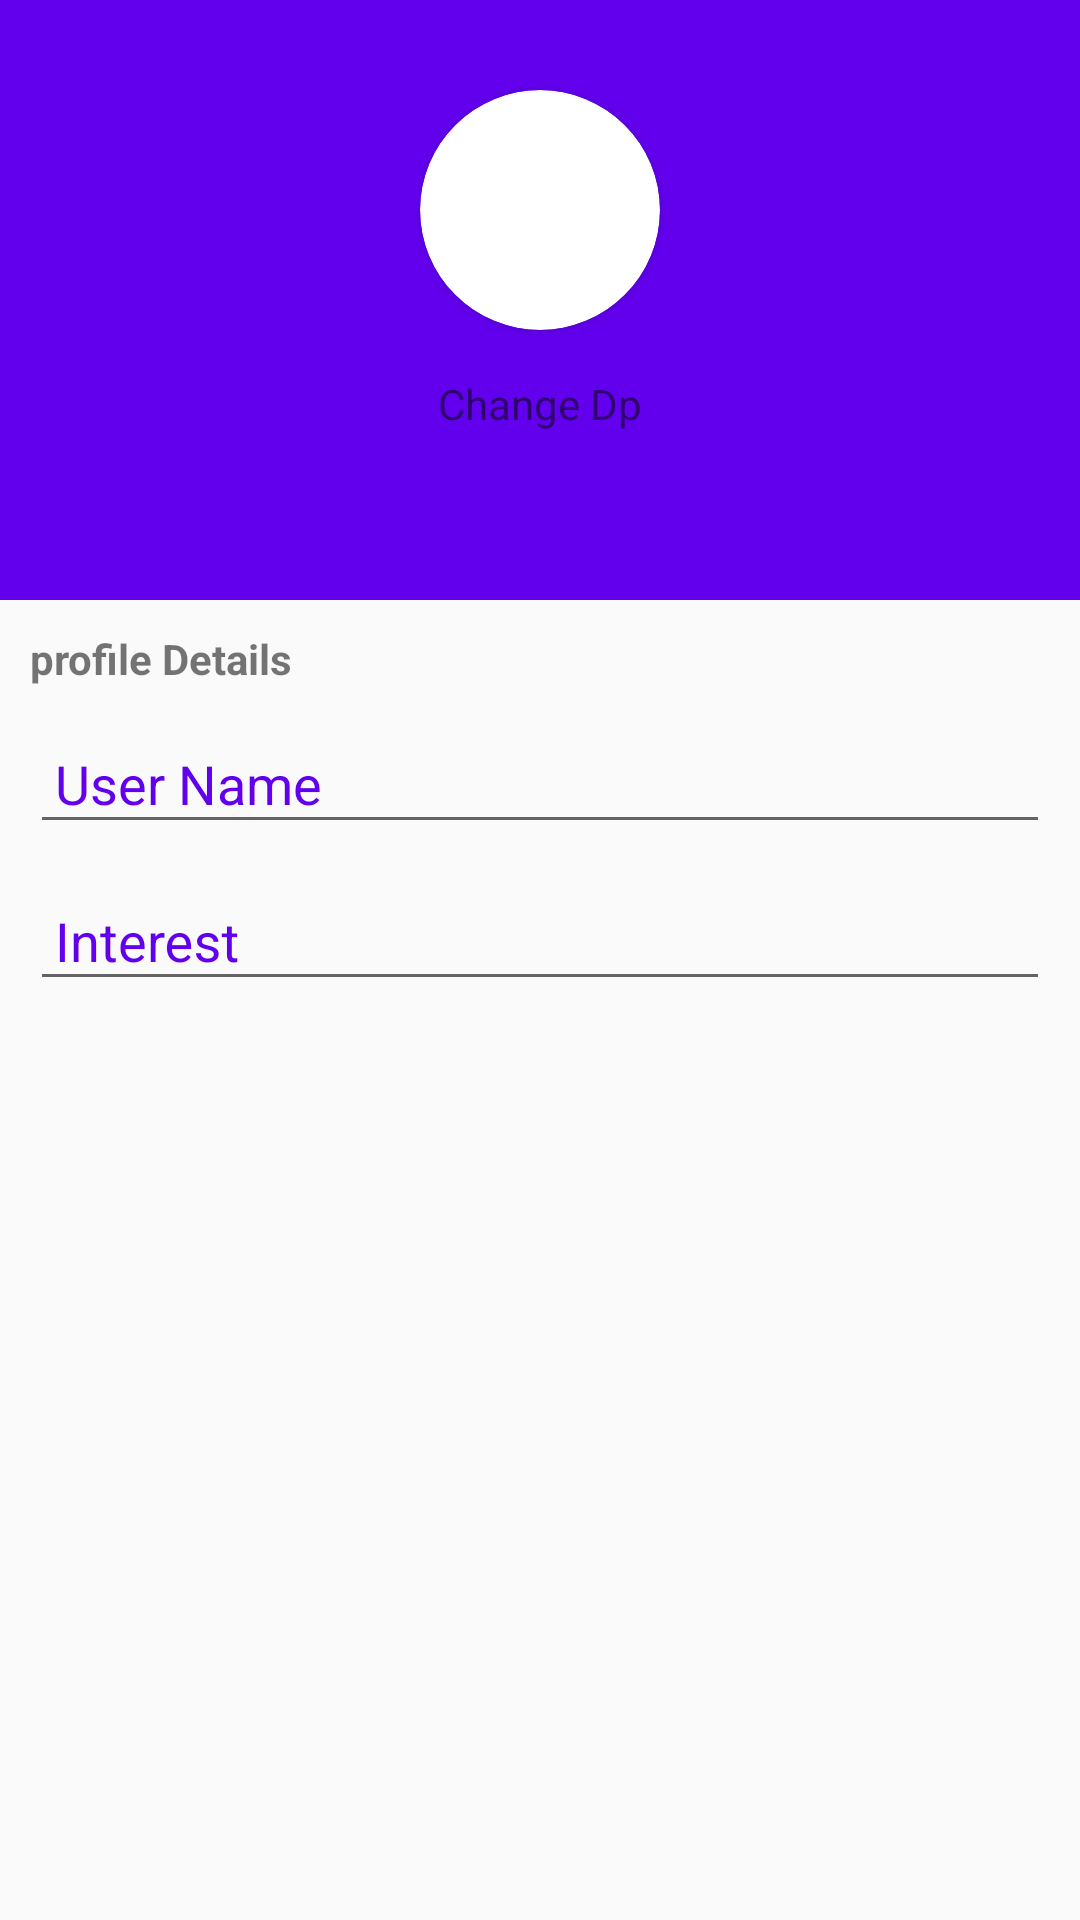

Layout XML and referenced resources for this Android screen:
<!-- AndroidManifest.xml: application theme AppTheme -->
<!-- res/layout/edit_profile_dialog.xml -->
<?xml version="1.0" encoding="utf-8"?>
<RelativeLayout xmlns:android="http://schemas.android.com/apk/res/android"
    xmlns:app="http://schemas.android.com/apk/res-auto"
    xmlns:tools="http://schemas.android.com/tools"
    android:id="@+id/activity_profile"
    android:layout_width="match_parent"
    android:layout_height="match_parent"
    android:orientation="vertical"
    >

    <View
        android:id="@+id/view"
        android:layout_width="match_parent"
        android:layout_height="200dp"
        android:layout_alignParentStart="true"
        android:layout_alignParentTop="true"
        android:layout_marginBottom="50dp"
        android:background="@color/colorPrimary" />

    <ScrollView
        android:id="@+id/scrolView_account"
        android:layout_width="match_parent"
        android:layout_height="match_parent">


        <RelativeLayout
            android:id="@+id/linear_account"
            android:layout_width="match_parent"
            android:layout_height="match_parent"
            android:orientation="vertical">

            <LinearLayout
                android:layout_width="match_parent"
                android:layout_height="match_parent"
                android:layout_marginTop="100dp"
                android:orientation="vertical">

                <LinearLayout
                    android:layout_width="match_parent"
                    android:layout_height="match_parent"
                    android:layout_marginLeft="10dp"
                    android:layout_marginRight="10dp"
                    android:layout_marginTop="100dp"
                    android:orientation="vertical">

                    <TextView
                        android:layout_width="match_parent"
                        android:layout_height="wrap_content"
                        android:layout_marginTop="10dp"
                        android:text="profile Details"
                        android:textStyle="bold" />

                    <com.google.android.material.textfield.TextInputLayout
                        android:layout_width="match_parent"
                        android:layout_height="wrap_content"
                        android:textColorHint="@color/colorPrimary">

                        <EditText
                            android:layout_width="match_parent"
                            android:id="@+id/et_username"
                            android:layout_height="wrap_content"
                            android:hint=" User Name"
                            android:imeOptions="actionNext"
                            android:textColorHint="@color/colorPrimary" />

                    </com.google.android.material.textfield.TextInputLayout>

                    <com.google.android.material.textfield.TextInputLayout
                        android:layout_width="match_parent"
                        android:layout_height="wrap_content"
                        android:textColorHint="@color/colorPrimary">

                        <EditText
                            android:layout_width="match_parent"
                            android:id="@+id/et_interest"
                            android:layout_height="wrap_content"
                            android:hint=" Interest"
                            android:imeOptions="actionNext"
                            android:inputType="textEmailAddress"
                            android:textColorHint="@color/colorPrimary" />

                    </com.google.android.material.textfield.TextInputLayout>

                </LinearLayout>
            </LinearLayout>

            <RelativeLayout
                android:layout_width="match_parent"
                android:layout_height="wrap_content"
                android:layout_alignParentTop="true"
                android:layout_alignParentStart="true">
            <androidx.cardview.widget.CardView
                android:layout_width="80dp"
                android:layout_marginTop="30dp"
                android:id="@+id/cvdp"
                app:cardCornerRadius="40dp"
                android:elevation="8dp"

                android:layout_alignParentTop="true"
                android:layout_centerHorizontal="true"
                android:layout_height="80dp">

                 <ImageView
                    android:id="@+id/iv_editDp"
                    android:layout_width="88dp"
                    android:layout_height="88dp"
                    android:src="@mipmap/ic_launcher" />

            </androidx.cardview.widget.CardView>

                <TextView
                    android:layout_width="wrap_content"
                    android:layout_height="wrap_content"
                    android:layout_marginTop="95dp"
                    android:gravity="center"
                    android:layout_alignParentStart="true"
                    android:layout_alignParentEnd="true"
                    android:layout_alignTop="@id/cvdp"
                    android:text="Change Dp"/>


            </RelativeLayout>


        </RelativeLayout>
    </ScrollView>

</RelativeLayout>
<!-- resources referenced by this layout -->
<resources>
  <style name="AppTheme" parent="Theme.AppCompat.Light.NoActionBar">
          
          <item name="colorPrimary">@color/style_color_primary</item>
          <item name="colorPrimaryDark">@color/style_color_primary_dark</item>
          <item name="colorAccent">@color/style_color_accent</item>
  
      </style>
  <color name="style_color_primary">#2d5d82</color>
  <color name="style_color_primary_dark">#21425d</color>
  <color name="style_color_accent">#01bcd5</color>
  <!-- not gathered from this repository: default colours our renderer supplied (Android Studio template values) -->
  <color name="colorPrimary">#FF6200EE</color>
</resources>
